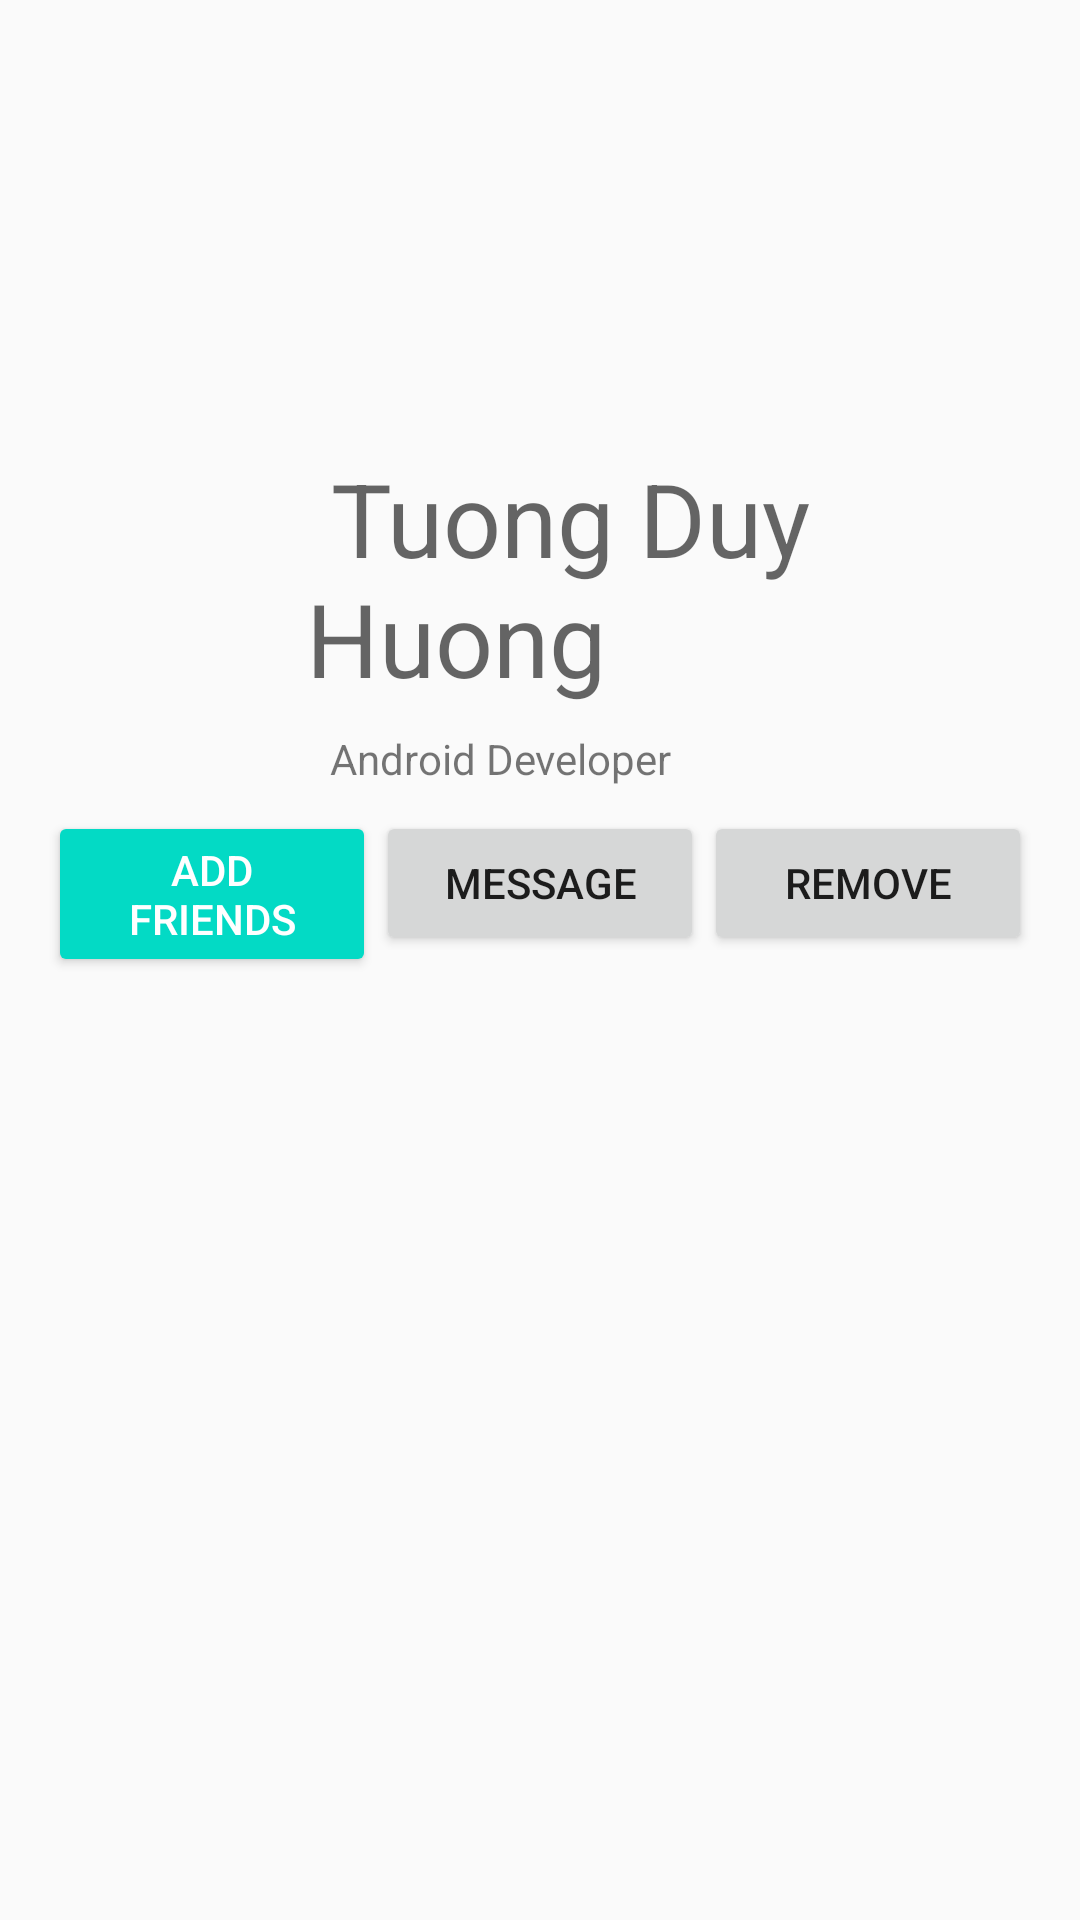

Produce the Android XML layout that renders to this screen, including the resource entries it uses.
<!-- AndroidManifest.xml: application theme Theme.Wallet2 -->
<!-- res/layout/activity_profile_user.xml -->
<?xml version="1.0" encoding="utf-8"?>
<androidx.constraintlayout.widget.ConstraintLayout xmlns:android="http://schemas.android.com/apk/res/android"
    xmlns:app="http://schemas.android.com/apk/res-auto"
    xmlns:tools="http://schemas.android.com/tools"
    android:layout_width="match_parent"
    android:layout_height="match_parent"
    tools:context=".ProfileUserActivity">

    <ImageView
        android:id="@+id/imageView10"
        android:layout_width="0dp"
        android:layout_height="150dp"
        android:scaleType="centerCrop"
        app:layout_constraintEnd_toEndOf="parent"
        app:layout_constraintHorizontal_bias="0.0"
        app:layout_constraintStart_toStartOf="parent"
        app:layout_constraintTop_toTopOf="parent"
        app:srcCompat="@drawable/background" />

    <ImageView
        android:id="@+id/imageView11"
        android:layout_width="70dp"
        android:layout_height="70dp"
        android:layout_marginStart="32dp"
        app:layout_constraintBottom_toBottomOf="@+id/imageView10"
        app:layout_constraintStart_toStartOf="parent"
        app:layout_constraintTop_toBottomOf="@+id/imageView10"
        app:srcCompat="@drawable/blue_profile_icon" />

    <TextView
        android:id="@+id/textView2"
        android:layout_width="0dp"
        android:layout_height="wrap_content"
        android:text=" Tuong Duy Huong"
        android:textAppearance="@style/TextAppearance.AppCompat.Display1"
        app:layout_constraintEnd_toEndOf="parent"
        app:layout_constraintStart_toEndOf="@+id/imageView11"
        app:layout_constraintTop_toBottomOf="@+id/imageView10" />

    <TextView
        android:id="@+id/textView4"
        android:layout_width="0dp"
        android:layout_height="wrap_content"
        android:layout_marginStart="8dp"
        android:layout_marginTop="8dp"
        android:layout_marginEnd="8dp"
        android:text="Android Developer"
        app:layout_constraintEnd_toEndOf="parent"
        app:layout_constraintStart_toStartOf="@+id/textView2"
        app:layout_constraintTop_toBottomOf="@+id/textView2" />

    <Button
        android:id="@+id/button4"
        style="@style/Widget.AppCompat.Button.Colored"
        android:layout_width="0dp"
        android:layout_height="wrap_content"
        android:layout_marginStart="16dp"
        android:layout_marginTop="8dp"
        android:text="Add Friends"
        app:layout_constraintEnd_toStartOf="@+id/button5"
        app:layout_constraintHorizontal_bias="0.5"
        app:layout_constraintStart_toStartOf="parent"
        app:layout_constraintTop_toBottomOf="@+id/textView4" />

    <Button
        android:id="@+id/button5"
        android:layout_width="0dp"
        android:layout_height="wrap_content"
        android:text="MESSAGE"
        app:layout_constraintEnd_toStartOf="@+id/button6"
        app:layout_constraintHorizontal_bias="0.5"
        app:layout_constraintStart_toEndOf="@+id/button4"
        app:layout_constraintTop_toTopOf="@+id/button4" />

    <Button
        android:id="@+id/button6"
        android:layout_width="0dp"
        android:layout_height="wrap_content"
        android:layout_marginEnd="16dp"
        android:text="REMOVE"
        app:layout_constraintEnd_toEndOf="parent"
        app:layout_constraintHorizontal_bias="0.5"
        app:layout_constraintStart_toEndOf="@+id/button5"
        app:layout_constraintTop_toTopOf="@+id/button4" />

    <androidx.constraintlayout.widget.Guideline
        android:id="@+id/guideline2"
        android:layout_width="wrap_content"
        android:layout_height="wrap_content"
        android:orientation="vertical"
        app:layout_constraintGuide_end="17dp" />

</androidx.constraintlayout.widget.ConstraintLayout>
<!-- resources referenced by this layout -->
<resources>
  <style name="Theme.Wallet2" parent="Theme.AppCompat.Light.DarkActionBar">
          
          <item name="colorPrimary">@color/purple_500</item>
          <item name="colorPrimaryDark">@color/purple_700</item>
          <item name="colorAccent">@color/teal_200</item>
          
      </style>
  <!-- not gathered from this repository: default colours our renderer supplied (Android Studio template values) -->
  <color name="purple_500">#FF6200EE</color>
  <color name="purple_700">#FF3700B3</color>
  <color name="teal_200">#FF03DAC5</color>
</resources>
